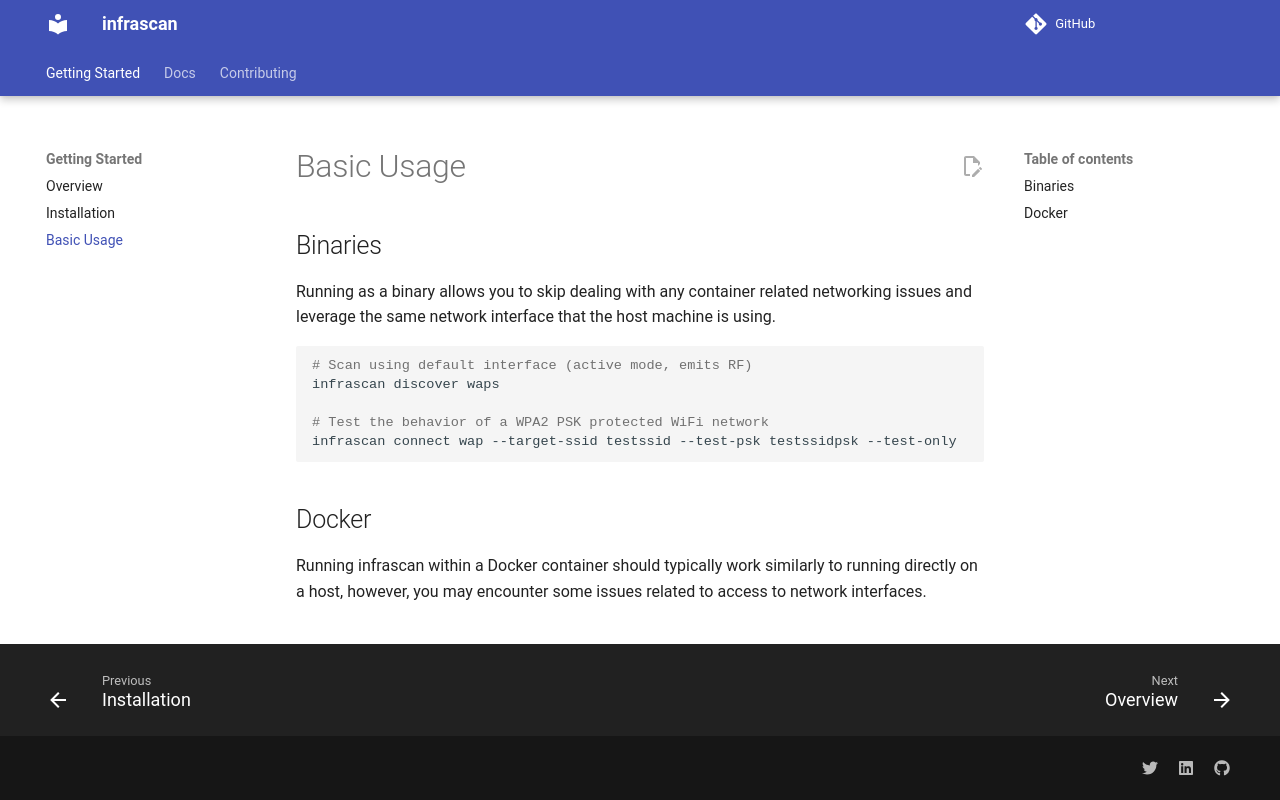

repository: method-security/infrascan · page: getting-started/basic-usage.html · generator: mkdocs

# Basic Usage

## Binaries

Running as a binary allows you to skip dealing with any container related networking issues and leverage the same network interface that the host machine is using.

```bash
# Scan using default interface (active mode, emits RF)
infrascan discover waps

# Test the behavior of a WPA2 PSK protected WiFi network
infrascan connect wap --target-ssid testssid --test-psk testssidpsk --test-only
```

## Docker

Running infrascan within a Docker container should typically work similarly to running directly on a host, however, you may encounter some issues related to access to network interfaces.
